Run: headless pygame with SDL's dummy video driver; simulated clock (each Clock.tick advances the game by its frame time, no real sleeping); random seed 0; keys injected as events and as key.get_pressed() state; no mouse input.
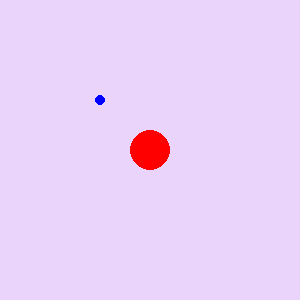
Frame 1 of 4 · flips 1–60 · no input
Frame 2 of 4 · flips 61–180 · tapped SPACE, RETURN · held RIGHT (→), D · screen unchanged from frame 1, image omitted
Frame 3 of 4 · flips 181–300 · held DOWN (↓), S · screen unchanged from frame 2, image omitted
Frame 4 of 4 · flips 301–420 · held LEFT (←), A, UP (↑), W · screen unchanged from frame 3, image omitted

The pygame program that drew these frames:

# import the pygame module
import pygame
pygame.init()

# Define the background colour
# using RGB color coding.
background_colour = (234, 212, 252)
RED = pygame.Color("red")
BLUE = pygame.Color("blue")

# Define the dimensions of
# screen object(width,height)
            #  0    1
SCREEN_SIZE = (300, 300)
screen = pygame.display.set_mode(SCREEN_SIZE)

# Set the caption of the screen
pygame.display.set_caption('Sluneční soustava')

# Fill the background colour to the screen
screen.fill(background_colour)


polomer_slunce = 20

pozice_zeme = [100, 100]
polomer_zeme = 5


hodiny = pygame.time.Clock()
FPS = 50

running = True
# game loop
while running:
    # ZPRACOVANI VSTUPU
    for event in pygame.event.get():
        if event.type == pygame.QUIT:
            running = False

    # VYPOCTY


    # VYKRESLENI
    pygame.draw.circle(screen, RED, [SCREEN_SIZE[0]//2, SCREEN_SIZE[1]//2], polomer_slunce )
    pygame.draw.circle(screen, BLUE, pozice_zeme, polomer_zeme)

    pygame.display.flip()
    hodiny.tick(FPS)



pygame.quit()
